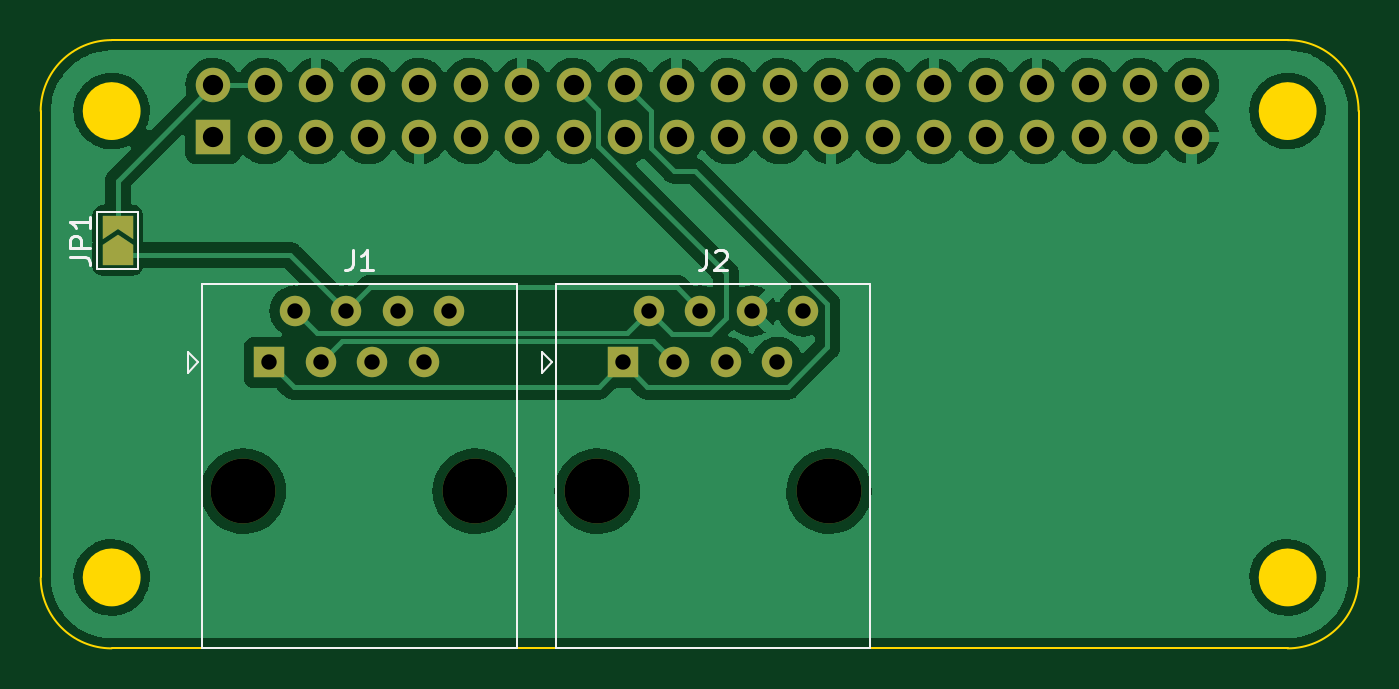
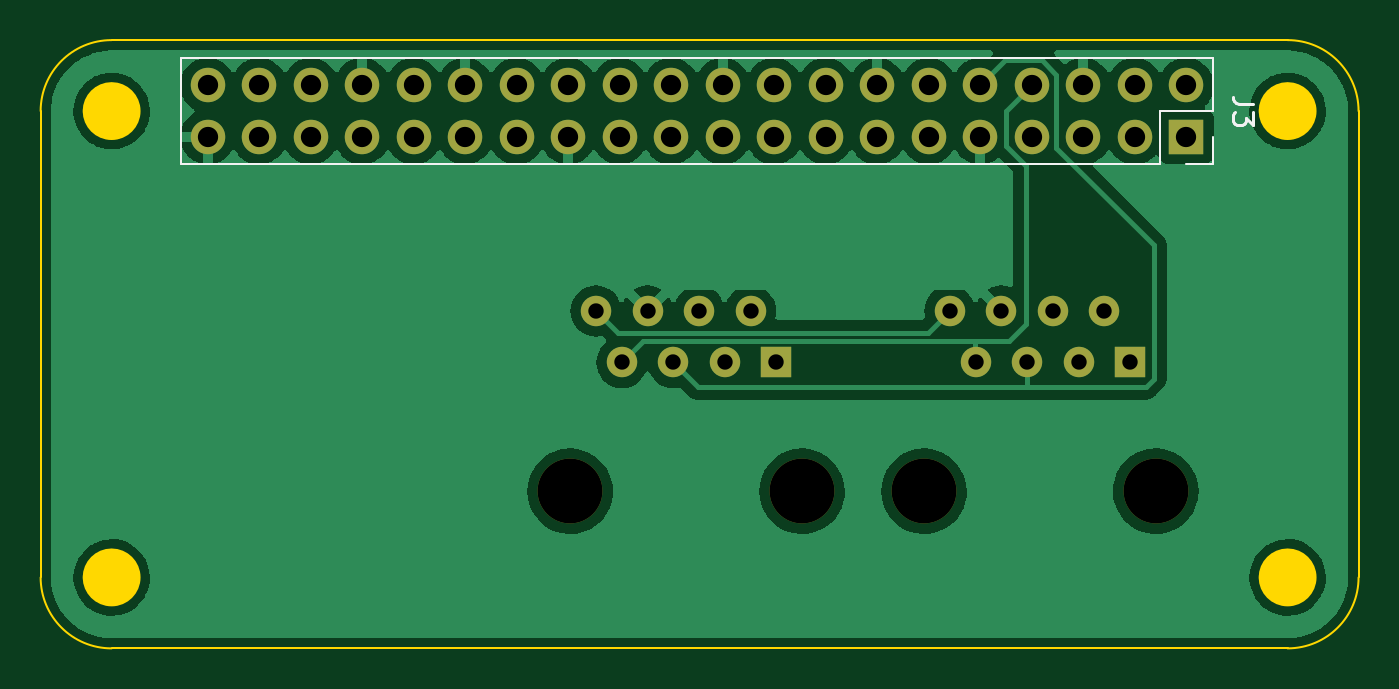
Circuit board: 11 layer files. Board 65.0 x 30.0 mm.
- bottom_copper: uplift_hat-B_Cu.gbr (84730 bytes)
- bottom_mask: uplift_hat-B_Mask.gbr (2273 bytes)
- paste: uplift_hat-B_Paste.gbr (495 bytes)
- bottom_silk: uplift_hat-B_Silkscreen.gbr (1497 bytes)
- outline: uplift_hat-Edge_Cuts.gbr (1432 bytes)
- top_copper: uplift_hat-F_Cu.gbr (95619 bytes)
- top_mask: uplift_hat-F_Mask.gbr (2778 bytes)
- paste: uplift_hat-F_Paste.gbr (495 bytes)
- top_silk: uplift_hat-F_Silkscreen.gbr (2958 bytes)
- drill: uplift_hat-NPTH.drl (435 bytes)
- drill: uplift_hat-PTH.drl (1308 bytes)

=== bottom_copper: uplift_hat-B_Cu.gbr (84730 bytes, source omitted) ===
=== bottom_mask: uplift_hat-B_Mask.gbr ===
%TF.GenerationSoftware,KiCad,Pcbnew,(5.99.0-12060-g1fa5e43597)*%
%TF.CreationDate,2021-08-23T09:05:39-07:00*%
%TF.ProjectId,uplift_hat,75706c69-6674-45f6-9861-742e6b696361,rev?*%
%TF.SameCoordinates,Original*%
%TF.FileFunction,Soldermask,Bot*%
%TF.FilePolarity,Negative*%
%FSLAX46Y46*%
G04 Gerber Fmt 4.6, Leading zero omitted, Abs format (unit mm)*
G04 Created by KiCad (PCBNEW (5.99.0-12060-g1fa5e43597)) date 2021-08-23 09:05:39*
%MOMM*%
%LPD*%
G01*
G04 APERTURE LIST*
%ADD10C,3.200000*%
%ADD11R,1.500000X1.500000*%
%ADD12C,1.500000*%
%ADD13R,1.700000X1.700000*%
%ADD14O,1.700000X1.700000*%
G04 APERTURE END LIST*
D10*
%TO.C,J2*%
X127447500Y-122250000D03*
X138877500Y-122250000D03*
D11*
X128717500Y-115900000D03*
D12*
X129987500Y-113360000D03*
X131257500Y-115900000D03*
X132527500Y-113360000D03*
X133797500Y-115900000D03*
X135067500Y-113360000D03*
X136337500Y-115900000D03*
X137607500Y-113360000D03*
%TD*%
D10*
%TO.C,J1*%
X121430000Y-122250000D03*
X110000000Y-122250000D03*
D11*
X111270000Y-115900000D03*
D12*
X112540000Y-113360000D03*
X113810000Y-115900000D03*
X115080000Y-113360000D03*
X116350000Y-115900000D03*
X117620000Y-113360000D03*
X118890000Y-115900000D03*
X120160000Y-113360000D03*
%TD*%
D13*
%TO.C,J3*%
X108500000Y-104770000D03*
D14*
X108500000Y-102230000D03*
X111040000Y-104770000D03*
X111040000Y-102230000D03*
X113580000Y-104770000D03*
X113580000Y-102230000D03*
X116120000Y-104770000D03*
X116120000Y-102230000D03*
X118660000Y-104770000D03*
X118660000Y-102230000D03*
X121200000Y-104770000D03*
X121200000Y-102230000D03*
X123740000Y-104770000D03*
X123740000Y-102230000D03*
X126280000Y-104770000D03*
X126280000Y-102230000D03*
X128820000Y-104770000D03*
X128820000Y-102230000D03*
X131360000Y-104770000D03*
X131360000Y-102230000D03*
X133900000Y-104770000D03*
X133900000Y-102230000D03*
X136440000Y-104770000D03*
X136440000Y-102230000D03*
X138980000Y-104770000D03*
X138980000Y-102230000D03*
X141520000Y-104770000D03*
X141520000Y-102230000D03*
X144060000Y-104770000D03*
X144060000Y-102230000D03*
X146600000Y-104770000D03*
X146600000Y-102230000D03*
X149140000Y-104770000D03*
X149140000Y-102230000D03*
X151680000Y-104770000D03*
X151680000Y-102230000D03*
X154220000Y-104770000D03*
X154220000Y-102230000D03*
X156760000Y-104770000D03*
X156760000Y-102230000D03*
%TD*%
M02*

=== paste: uplift_hat-B_Paste.gbr ===
%TF.GenerationSoftware,KiCad,Pcbnew,(5.99.0-12060-g1fa5e43597)*%
%TF.CreationDate,2021-08-23T09:05:39-07:00*%
%TF.ProjectId,uplift_hat,75706c69-6674-45f6-9861-742e6b696361,rev?*%
%TF.SameCoordinates,Original*%
%TF.FileFunction,Paste,Bot*%
%TF.FilePolarity,Positive*%
%FSLAX46Y46*%
G04 Gerber Fmt 4.6, Leading zero omitted, Abs format (unit mm)*
G04 Created by KiCad (PCBNEW (5.99.0-12060-g1fa5e43597)) date 2021-08-23 09:05:39*
%MOMM*%
%LPD*%
G01*
G04 APERTURE LIST*
G04 APERTURE END LIST*
M02*

=== bottom_silk: uplift_hat-B_Silkscreen.gbr ===
%TF.GenerationSoftware,KiCad,Pcbnew,(5.99.0-12060-g1fa5e43597)*%
%TF.CreationDate,2021-08-23T09:05:39-07:00*%
%TF.ProjectId,uplift_hat,75706c69-6674-45f6-9861-742e6b696361,rev?*%
%TF.SameCoordinates,Original*%
%TF.FileFunction,Legend,Bot*%
%TF.FilePolarity,Positive*%
%FSLAX46Y46*%
G04 Gerber Fmt 4.6, Leading zero omitted, Abs format (unit mm)*
G04 Created by KiCad (PCBNEW (5.99.0-12060-g1fa5e43597)) date 2021-08-23 09:05:39*
%MOMM*%
%LPD*%
G01*
G04 APERTURE LIST*
%ADD10C,0.150000*%
%ADD11C,0.120000*%
G04 APERTURE END LIST*
D10*
%TO.C,J3*%
X105182380Y-103166666D02*
X105896666Y-103166666D01*
X106039523Y-103119047D01*
X106134761Y-103023809D01*
X106182380Y-102880952D01*
X106182380Y-102785714D01*
X105182380Y-103547619D02*
X105182380Y-104166666D01*
X105563333Y-103833333D01*
X105563333Y-103976190D01*
X105610952Y-104071428D01*
X105658571Y-104119047D01*
X105753809Y-104166666D01*
X105991904Y-104166666D01*
X106087142Y-104119047D01*
X106134761Y-104071428D01*
X106182380Y-103976190D01*
X106182380Y-103690476D01*
X106134761Y-103595238D01*
X106087142Y-103547619D01*
D11*
X107170000Y-100900000D02*
X158090000Y-100900000D01*
X158090000Y-100900000D02*
X158090000Y-106100000D01*
X109770000Y-106100000D02*
X158090000Y-106100000D01*
X107170000Y-103500000D02*
X109770000Y-103500000D01*
X109770000Y-103500000D02*
X109770000Y-106100000D01*
X107170000Y-104770000D02*
X107170000Y-106100000D01*
X107170000Y-106100000D02*
X108500000Y-106100000D01*
X107170000Y-100900000D02*
X107170000Y-103500000D01*
%TD*%
M02*

=== outline: uplift_hat-Edge_Cuts.gbr ===
%TF.GenerationSoftware,KiCad,Pcbnew,(5.99.0-12060-g1fa5e43597)*%
%TF.CreationDate,2021-08-23T09:05:39-07:00*%
%TF.ProjectId,uplift_hat,75706c69-6674-45f6-9861-742e6b696361,rev?*%
%TF.SameCoordinates,Original*%
%TF.FileFunction,Profile,NP*%
%FSLAX46Y46*%
G04 Gerber Fmt 4.6, Leading zero omitted, Abs format (unit mm)*
G04 Created by KiCad (PCBNEW (5.99.0-12060-g1fa5e43597)) date 2021-08-23 09:05:39*
%MOMM*%
%LPD*%
G01*
G04 APERTURE LIST*
%TA.AperFunction,Profile*%
%ADD10C,1.425000*%
%TD*%
%TA.AperFunction,Profile*%
%ADD11C,0.100000*%
%TD*%
G04 APERTURE END LIST*
D10*
X104212500Y-126500000D02*
G75*
G03*
X104212500Y-126500000I-712500J0D01*
G01*
D11*
X103500000Y-100000000D02*
X161500000Y-100000000D01*
X103500000Y-130000000D02*
G75*
G02*
X100000000Y-126500000I0J3500000D01*
G01*
X100000000Y-103500000D02*
G75*
G02*
X103500000Y-100000000I3500000J0D01*
G01*
D10*
X162212500Y-126500000D02*
G75*
G03*
X162212500Y-126500000I-712500J0D01*
G01*
D11*
X165000000Y-103500000D02*
X165000000Y-126500000D01*
D10*
X162212500Y-103500000D02*
G75*
G03*
X162212500Y-103500000I-712500J0D01*
G01*
D11*
X165000000Y-103500000D02*
G75*
G03*
X161500000Y-100000000I-3500000J0D01*
G01*
X100000000Y-126500000D02*
X100000000Y-103500000D01*
X161500000Y-130000000D02*
X103500000Y-130000000D01*
X161500000Y-130000000D02*
G75*
G03*
X165000000Y-126500000I0J3500000D01*
G01*
D10*
X104212500Y-103500000D02*
G75*
G03*
X104212500Y-103500000I-712500J0D01*
G01*
M02*

=== top_copper: uplift_hat-F_Cu.gbr (95619 bytes, source omitted) ===
=== top_mask: uplift_hat-F_Mask.gbr ===
%TF.GenerationSoftware,KiCad,Pcbnew,(5.99.0-12060-g1fa5e43597)*%
%TF.CreationDate,2021-08-23T09:05:39-07:00*%
%TF.ProjectId,uplift_hat,75706c69-6674-45f6-9861-742e6b696361,rev?*%
%TF.SameCoordinates,Original*%
%TF.FileFunction,Soldermask,Top*%
%TF.FilePolarity,Negative*%
%FSLAX46Y46*%
G04 Gerber Fmt 4.6, Leading zero omitted, Abs format (unit mm)*
G04 Created by KiCad (PCBNEW (5.99.0-12060-g1fa5e43597)) date 2021-08-23 09:05:39*
%MOMM*%
%LPD*%
G01*
G04 APERTURE LIST*
G04 Aperture macros list*
%AMFreePoly0*
4,1,6,1.000000,0.000000,0.500000,-0.750000,-0.500000,-0.750000,-0.500000,0.750000,0.500000,0.750000,1.000000,0.000000,1.000000,0.000000,$1*%
%AMFreePoly1*
4,1,6,0.500000,-0.750000,-0.650000,-0.750000,-0.150000,0.000000,-0.650000,0.750000,0.500000,0.750000,0.500000,-0.750000,0.500000,-0.750000,$1*%
G04 Aperture macros list end*
%ADD10C,3.200000*%
%ADD11R,1.500000X1.500000*%
%ADD12C,1.500000*%
%ADD13FreePoly0,90.000000*%
%ADD14FreePoly1,90.000000*%
%ADD15R,1.700000X1.700000*%
%ADD16O,1.700000X1.700000*%
G04 APERTURE END LIST*
D10*
%TO.C,J2*%
X127447500Y-122250000D03*
X138877500Y-122250000D03*
D11*
X128717500Y-115900000D03*
D12*
X129987500Y-113360000D03*
X131257500Y-115900000D03*
X132527500Y-113360000D03*
X133797500Y-115900000D03*
X135067500Y-113360000D03*
X136337500Y-115900000D03*
X137607500Y-113360000D03*
%TD*%
D13*
%TO.C,JP1*%
X103800000Y-110600000D03*
D14*
X103800000Y-109150000D03*
%TD*%
D10*
%TO.C,J1*%
X121430000Y-122250000D03*
X110000000Y-122250000D03*
D11*
X111270000Y-115900000D03*
D12*
X112540000Y-113360000D03*
X113810000Y-115900000D03*
X115080000Y-113360000D03*
X116350000Y-115900000D03*
X117620000Y-113360000D03*
X118890000Y-115900000D03*
X120160000Y-113360000D03*
%TD*%
D15*
%TO.C,J3*%
X108500000Y-104770000D03*
D16*
X108500000Y-102230000D03*
X111040000Y-104770000D03*
X111040000Y-102230000D03*
X113580000Y-104770000D03*
X113580000Y-102230000D03*
X116120000Y-104770000D03*
X116120000Y-102230000D03*
X118660000Y-104770000D03*
X118660000Y-102230000D03*
X121200000Y-104770000D03*
X121200000Y-102230000D03*
X123740000Y-104770000D03*
X123740000Y-102230000D03*
X126280000Y-104770000D03*
X126280000Y-102230000D03*
X128820000Y-104770000D03*
X128820000Y-102230000D03*
X131360000Y-104770000D03*
X131360000Y-102230000D03*
X133900000Y-104770000D03*
X133900000Y-102230000D03*
X136440000Y-104770000D03*
X136440000Y-102230000D03*
X138980000Y-104770000D03*
X138980000Y-102230000D03*
X141520000Y-104770000D03*
X141520000Y-102230000D03*
X144060000Y-104770000D03*
X144060000Y-102230000D03*
X146600000Y-104770000D03*
X146600000Y-102230000D03*
X149140000Y-104770000D03*
X149140000Y-102230000D03*
X151680000Y-104770000D03*
X151680000Y-102230000D03*
X154220000Y-104770000D03*
X154220000Y-102230000D03*
X156760000Y-104770000D03*
X156760000Y-102230000D03*
%TD*%
M02*

=== paste: uplift_hat-F_Paste.gbr ===
%TF.GenerationSoftware,KiCad,Pcbnew,(5.99.0-12060-g1fa5e43597)*%
%TF.CreationDate,2021-08-23T09:05:39-07:00*%
%TF.ProjectId,uplift_hat,75706c69-6674-45f6-9861-742e6b696361,rev?*%
%TF.SameCoordinates,Original*%
%TF.FileFunction,Paste,Top*%
%TF.FilePolarity,Positive*%
%FSLAX46Y46*%
G04 Gerber Fmt 4.6, Leading zero omitted, Abs format (unit mm)*
G04 Created by KiCad (PCBNEW (5.99.0-12060-g1fa5e43597)) date 2021-08-23 09:05:39*
%MOMM*%
%LPD*%
G01*
G04 APERTURE LIST*
G04 APERTURE END LIST*
M02*

=== top_silk: uplift_hat-F_Silkscreen.gbr ===
%TF.GenerationSoftware,KiCad,Pcbnew,(5.99.0-12060-g1fa5e43597)*%
%TF.CreationDate,2021-08-23T09:05:39-07:00*%
%TF.ProjectId,uplift_hat,75706c69-6674-45f6-9861-742e6b696361,rev?*%
%TF.SameCoordinates,Original*%
%TF.FileFunction,Legend,Top*%
%TF.FilePolarity,Positive*%
%FSLAX46Y46*%
G04 Gerber Fmt 4.6, Leading zero omitted, Abs format (unit mm)*
G04 Created by KiCad (PCBNEW (5.99.0-12060-g1fa5e43597)) date 2021-08-23 09:05:39*
%MOMM*%
%LPD*%
G01*
G04 APERTURE LIST*
%ADD10C,0.150000*%
%ADD11C,0.120000*%
G04 APERTURE END LIST*
D10*
%TO.C,J2*%
X132829166Y-110352380D02*
X132829166Y-111066666D01*
X132781547Y-111209523D01*
X132686309Y-111304761D01*
X132543452Y-111352380D01*
X132448214Y-111352380D01*
X133257738Y-110447619D02*
X133305357Y-110400000D01*
X133400595Y-110352380D01*
X133638690Y-110352380D01*
X133733928Y-110400000D01*
X133781547Y-110447619D01*
X133829166Y-110542857D01*
X133829166Y-110638095D01*
X133781547Y-110780952D01*
X133210119Y-111352380D01*
X133829166Y-111352380D01*
%TO.C,JP1*%
X101452380Y-110708333D02*
X102166666Y-110708333D01*
X102309523Y-110755952D01*
X102404761Y-110851190D01*
X102452380Y-110994047D01*
X102452380Y-111089285D01*
X102452380Y-110232142D02*
X101452380Y-110232142D01*
X101452380Y-109851190D01*
X101500000Y-109755952D01*
X101547619Y-109708333D01*
X101642857Y-109660714D01*
X101785714Y-109660714D01*
X101880952Y-109708333D01*
X101928571Y-109755952D01*
X101976190Y-109851190D01*
X101976190Y-110232142D01*
X102452380Y-108708333D02*
X102452380Y-109279761D01*
X102452380Y-108994047D02*
X101452380Y-108994047D01*
X101595238Y-109089285D01*
X101690476Y-109184523D01*
X101738095Y-109279761D01*
%TO.C,J1*%
X115381666Y-110352380D02*
X115381666Y-111066666D01*
X115334047Y-111209523D01*
X115238809Y-111304761D01*
X115095952Y-111352380D01*
X115000714Y-111352380D01*
X116381666Y-111352380D02*
X115810238Y-111352380D01*
X116095952Y-111352380D02*
X116095952Y-110352380D01*
X116000714Y-110495238D01*
X115905476Y-110590476D01*
X115810238Y-110638095D01*
D11*
%TO.C,J2*%
X124717500Y-116400000D02*
X125217500Y-115900000D01*
X125402500Y-129980000D02*
X140922500Y-129980000D01*
X125217500Y-115900000D02*
X124717500Y-115400000D01*
X140922500Y-112020000D02*
X125402500Y-112020000D01*
X125402500Y-112020000D02*
X125402500Y-129980000D01*
X124717500Y-115400000D02*
X124717500Y-116400000D01*
X140922500Y-112020000D02*
X140922500Y-129980000D01*
%TO.C,JP1*%
X104800000Y-108475000D02*
X104800000Y-111275000D01*
X104800000Y-111275000D02*
X102800000Y-111275000D01*
X102800000Y-108475000D02*
X104800000Y-108475000D01*
X102800000Y-111275000D02*
X102800000Y-108475000D01*
%TO.C,J1*%
X107770000Y-115900000D02*
X107270000Y-115400000D01*
X123475000Y-112020000D02*
X123475000Y-129980000D01*
X107955000Y-129980000D02*
X123475000Y-129980000D01*
X107270000Y-116400000D02*
X107770000Y-115900000D01*
X107270000Y-115400000D02*
X107270000Y-116400000D01*
X107955000Y-112020000D02*
X107955000Y-129980000D01*
X123475000Y-112020000D02*
X107955000Y-112020000D01*
%TD*%
M02*

=== drill: uplift_hat-NPTH.drl ===
M48
; DRILL file {KiCad (5.99.0-12060-g1fa5e43597)} date Mon Aug 23 09:05:42 2021
; FORMAT={-:-/ absolute / inch / decimal}
; #@! TF.CreationDate,2021-08-23T09:05:42-07:00
; #@! TF.GenerationSoftware,Kicad,Pcbnew,(5.99.0-12060-g1fa5e43597)
; #@! TF.FileFunction,NonPlated,1,2,NPTH
FMAT,2
INCH
; #@! TA.AperFunction,NonPlated,NPTH,ComponentDrill
T1C0.1260
%
G90
G05
T1
X4.3307Y-4.813
X4.7807Y-4.813
X5.0176Y-4.813
X5.4676Y-4.813
T0
M30

=== drill: uplift_hat-PTH.drl ===
M48
; DRILL file {KiCad (5.99.0-12060-g1fa5e43597)} date Mon Aug 23 09:05:42 2021
; FORMAT={-:-/ absolute / inch / decimal}
; #@! TF.CreationDate,2021-08-23T09:05:42-07:00
; #@! TF.GenerationSoftware,Kicad,Pcbnew,(5.99.0-12060-g1fa5e43597)
; #@! TF.FileFunction,Plated,1,2,PTH
FMAT,2
INCH
; #@! TA.AperFunction,Plated,PTH,ComponentDrill
T1C0.0299
; #@! TA.AperFunction,Plated,PTH,ComponentDrill
T2C0.0394
%
G90
G05
T1
X4.3807Y-4.563
X4.4307Y-4.463
X4.4807Y-4.563
X4.5307Y-4.463
X4.5807Y-4.563
X4.6307Y-4.463
X4.6807Y-4.563
X4.7307Y-4.463
X5.0676Y-4.563
X5.1176Y-4.463
X5.1676Y-4.563
X5.2176Y-4.463
X5.2676Y-4.563
X5.3176Y-4.463
X5.3676Y-4.563
X5.4176Y-4.463
T2
X4.2717Y-4.0248
X4.2717Y-4.1248
X4.3717Y-4.0248
X4.3717Y-4.1248
X4.4717Y-4.0248
X4.4717Y-4.1248
X4.5717Y-4.0248
X4.5717Y-4.1248
X4.6717Y-4.0248
X4.6717Y-4.1248
X4.7717Y-4.0248
X4.7717Y-4.1248
X4.8717Y-4.0248
X4.8717Y-4.1248
X4.9717Y-4.0248
X4.9717Y-4.1248
X5.0717Y-4.0248
X5.0717Y-4.1248
X5.1717Y-4.0248
X5.1717Y-4.1248
X5.2717Y-4.0248
X5.2717Y-4.1248
X5.3717Y-4.0248
X5.3717Y-4.1248
X5.4717Y-4.0248
X5.4717Y-4.1248
X5.5717Y-4.0248
X5.5717Y-4.1248
X5.6717Y-4.0248
X5.6717Y-4.1248
X5.7717Y-4.0248
X5.7717Y-4.1248
X5.8717Y-4.0248
X5.8717Y-4.1248
X5.9717Y-4.0248
X5.9717Y-4.1248
X6.0717Y-4.0248
X6.0717Y-4.1248
X6.1717Y-4.0248
X6.1717Y-4.1248
T0
M30

